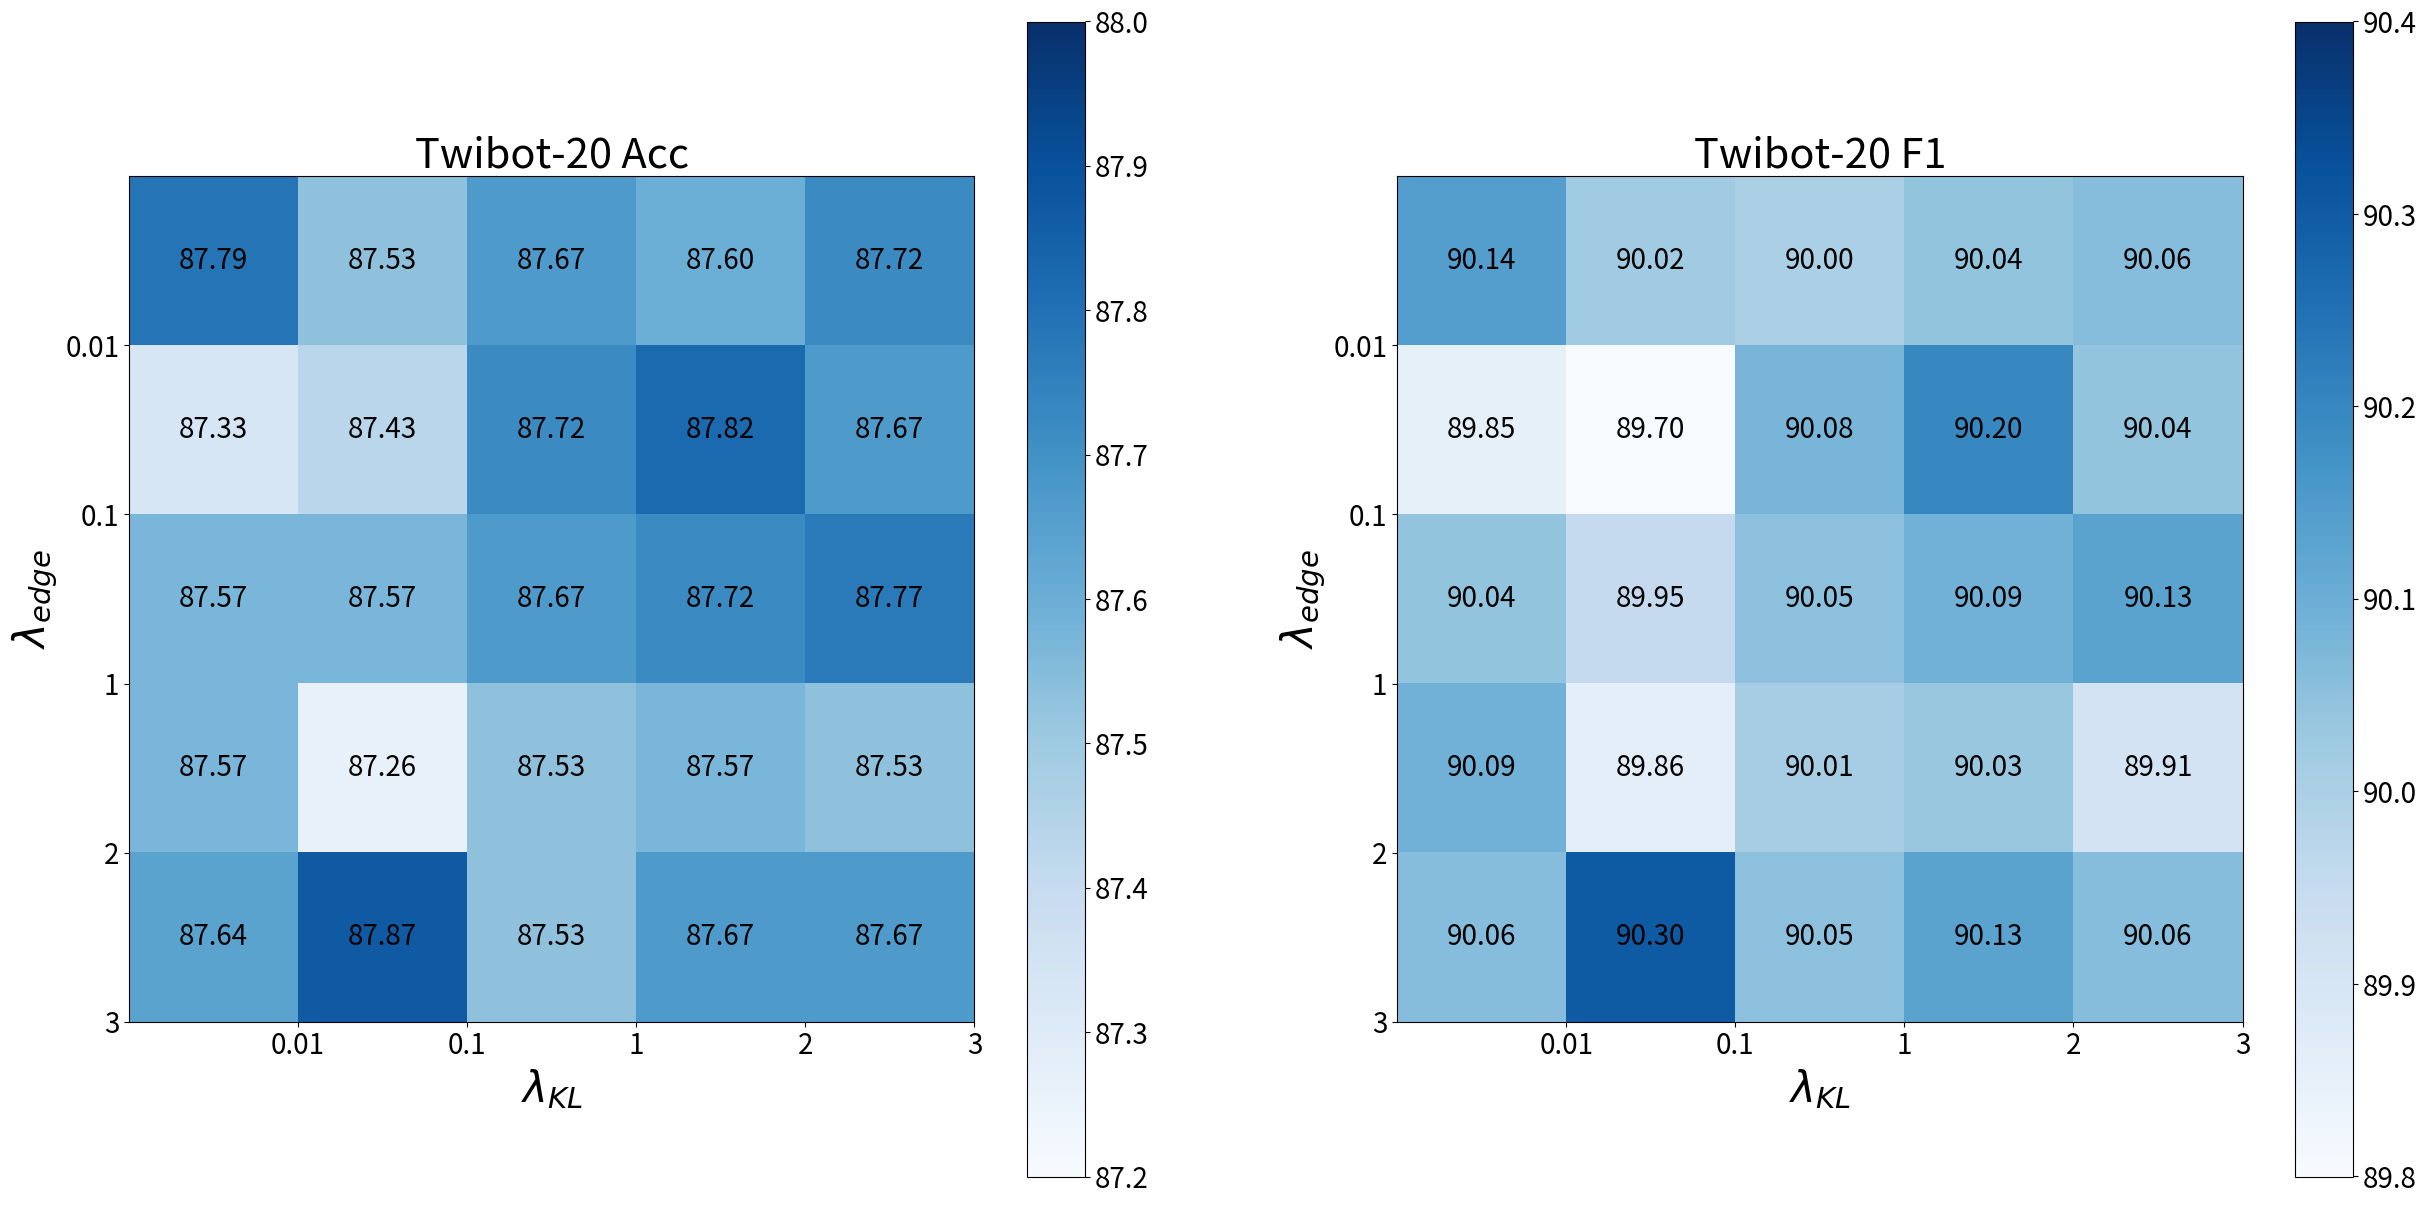

Reproduce this figure in Python.

# from matplotlib import pyplot as plt
# from matplotlib import colorbar
# import seaborn as sns
# import numpy as np
# import pandas as pd

# acc = np.array([[87.79, 87.53, 87.67, 87.60, 87.72],[87.33, 87.43, 87.72, 87.82, 87.67],[87.57, 87.57, 87.67, 87.72, 87.77],[87.57, 87.26, 87.53, 87.57, 87.53],[87.64, 87.87, 87.53, 87.67, 87.67]])
# sns.set(font_scale=1.5)

# data = pd.DataFrame(
#     data=acc, 
#     columns=['0.01','0.1','1','2','3'], 
#     index=['0.01','0.1','1','2','3']
# )
# cmap = sns.heatmap(data,linewidths=0.8,annot=True,fmt="d")
# cmap = sns.heatmap(data,linewidths=0.8,annot=True,fmt="d")
# plt.xlabel("lambda_KL",size=20)
# plt.ylabel("lambda_e",size=20,rotation=0)
# plt.title("Twibot-20 Acc",size=20)

# cbar = cmap.collections[0].colorbar
# cbar.ax.tick_params(labelsize=20,labelcolor="blue")
# plt.show()

# import numpy as np
# import matplotlib.pyplot as plt

# # 创建一个3x3的矩阵作为数据
# data = np.array([[87.79, 87.53, 87.67, 87.60, 87.72],[87.33, 87.43, 87.72, 87.82, 87.67],[87.57, 87.57, 87.67, 87.72, 87.77],[87.57, 87.26, 87.53, 87.57, 87.53],[87.64, 87.87, 87.53, 87.67, 87.67]])

# # 绘制热力图，并设置颜色映射范围为0到1
# fig, (ax1, ax2) = plt.subplots(1, 2, figsize=(10, 5))
# # plt.subplot(1, 2, 1)  # 分别指定：1行，2列，第1列
# heatmap = plt.pcolor(data, cmap=plt.cm.Blues, vmin=87.20, vmax=88.00)

# # 显示热力图的值
# for i in range(len(data)):
#     for j in range(len(data[0])):
#         plt.text(j + 0.5, i + 0.5, f'{data[i][j]:.2f}', ha='center', va='center')

# # 添加坐标轴标签和标题
# plt.xticks(np.arange(len(data[0])) + 0.5, ['0.01','0.1','1','2','3'])
# plt.yticks(np.arange(len(data)) + 0.5, ['0.01','0.1','1','2','3'])
# plt.xlabel(r'$\lambda_{KL}$')
# plt.ylabel(r'$\lambda_{edge}$')
# plt.title('Twibot-20 Acc')

# # 添加颜色条
# plt.colorbar(heatmap)


# data1 = np.array([[90.14, 90.02, 90.00, 90.04,90.06],[89.85, 89.70, 90.08, 90.20, 90.04],[90.04, 89.95, 90.05, 90.09, 90.13],[90.09, 89.86, 90.01, 90.03, 89.91],[90.06, 90.30, 90.05, 90.13, 90.06]])
# # plt.subplot(1, 2, 2)  # 分别指定：1行，2列，第2列

# heatmap1 = plt.pcolor(data1, cmap=plt.cm.Blues, vmin=89.80, vmax=90.20)

# # 显示热力图的值
# for i in range(len(data1)):
#     for j in range(len(data1[0])):
#         plt.text(j + 0.5, i + 0.5, f'{data1[i][j]:.2f}', ha='center', va='center')

# # 添加坐标轴标签和标题
# plt.xticks(np.arange(len(data1[0])) + 0.5, ['0.01','0.1','1','2','3'])
# plt.yticks(np.arange(len(data1)) + 0.5, ['0.01','0.1','1','2','3'])
# plt.xlabel(r'$\lambda_{KL}$')
# plt.ylabel(r'$\lambda_{edge}$')
# plt.title('Twibot-20 F1')

# # 添加颜色条
# plt.colorbar(heatmap1)

# # 保存图片
# plt.savefig('heatmap.png', dpi=300)

# # 显示绘制的热力图
# plt.show()


import matplotlib.pyplot as plt
import numpy as np

# 创建两组数据，每组数据为二维矩阵
data1 = np.array([[87.79, 87.53, 87.67, 87.60, 87.72],[87.33, 87.43, 87.72, 87.82, 87.67],[87.57, 87.57, 87.67, 87.72, 87.77],[87.57, 87.26, 87.53, 87.57, 87.53],[87.64, 87.87, 87.53, 87.67, 87.67]])
data2 = np.array([[90.14, 90.02, 90.00, 90.04,90.06],[89.85, 89.70, 90.08, 90.20, 90.04],[90.04, 89.95, 90.05, 90.09, 90.13],[90.09, 89.86, 90.01, 90.03, 89.91],[90.06, 90.30, 90.05, 90.13, 90.06]])
# 创建画布和子图对象
fig, (ax1, ax2) = plt.subplots(1, 2, figsize=(30, 15))

# 绘制第一个热力图，并设置标题
heatmap1 = ax1.imshow(data1, cmap=plt.cm.Blues, vmin=87.20, vmax=88.00)
ax1.set_title('Twibot-20 Acc', fontsize=30)
ax1.set_xticks(np.arange(len(data1[0])) + 0.5, ['0.01','0.1','1','2','3'], fontsize=20)
ax1.set_yticks(np.arange(len(data1)) + 0.5, ['0.01','0.1','1','2','3'], fontsize=20)
ax1.set_xlabel(r'$\lambda_{KL}$', fontsize=30)
ax1.set_ylabel(r'$\lambda_{edge}$', fontsize=30)
# 在热力图中标注数值
for i in range(len(data1)):
    for j in range(len(data1[0])):
        ax1.text(j, i, '{:.2f}'.format(data1[i][j]), ha='center', va='center', color='black', fontsize=20)
# 添加颜色条
# plt.colorbar(heatmap1, ax=ax1)
cbar = plt.colorbar(heatmap1, ax=ax1)
cbar.ax.tick_params(labelsize=20)

# 绘制第二个热力图，并设置标题
heatmap2 = ax2.imshow(data2, cmap=plt.cm.Blues, vmin=89.80, vmax=90.40)
ax2.set_title('Twibot-20 F1', fontsize=30)
ax2.set_xticks(np.arange(len(data1[0])) + 0.5, ['0.01','0.1','1','2','3'], fontsize=20)
ax2.set_yticks(np.arange(len(data1)) + 0.5, ['0.01','0.1','1','2','3'], fontsize=20)
ax2.set_xlabel(r'$\lambda_{KL}$', fontsize=30)
ax2.set_ylabel(r'$\lambda_{edge}$', fontsize=30)
        
for i in range(len(data2)):
    for j in range(len(data2[0])):
        ax2.text(j, i, '{:.2f}'.format(data2[i][j]), ha='center', va='center', color='black', fontsize=20)

cbar = plt.colorbar(heatmap2, ax=ax2)
cbar.ax.tick_params(labelsize=20)

# 保存图片
plt.savefig('heatmap.png')

# 显示图像
plt.show()
